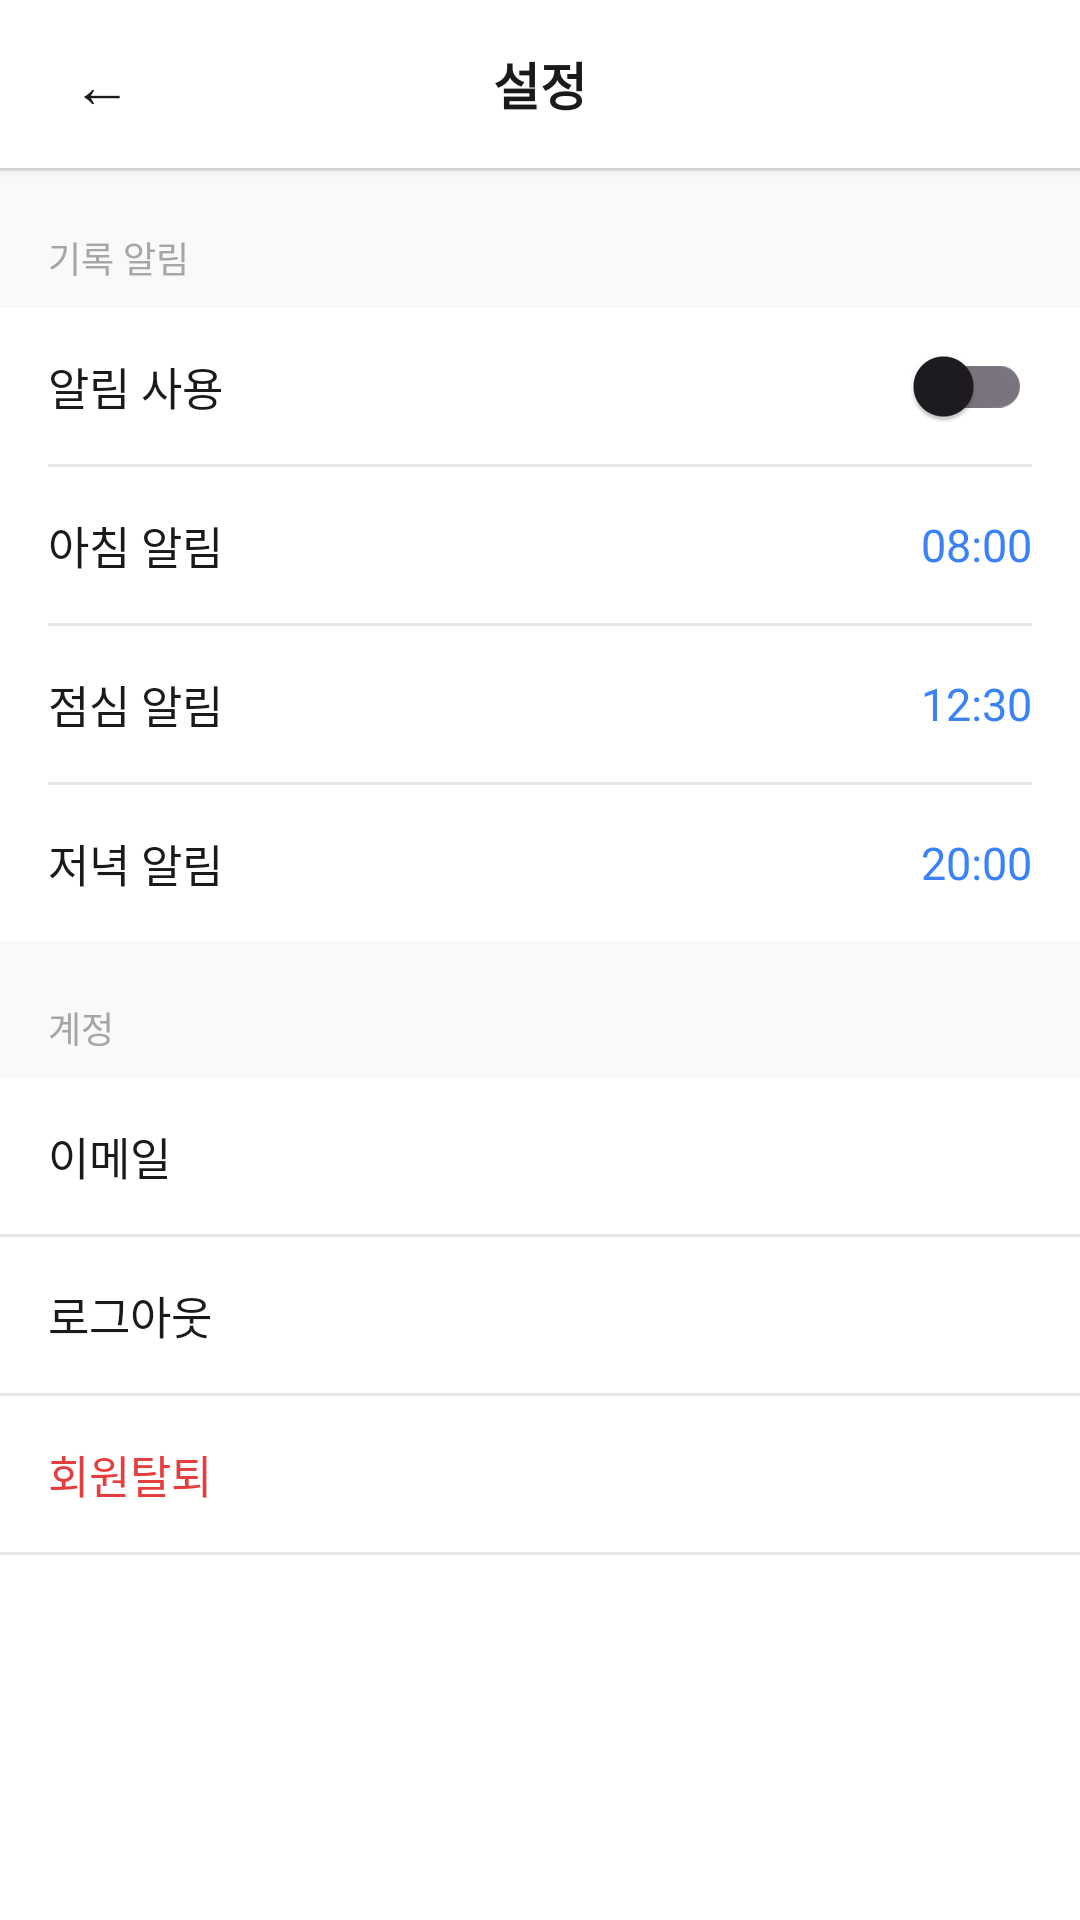

The Android layout XML behind this screen, and the referenced resources:
<!-- AndroidManifest.xml: application theme Theme.Harudiary -->
<!-- res/layout/activity_settings.xml -->
<?xml version="1.0" encoding="utf-8"?>
<LinearLayout xmlns:android="http://schemas.android.com/apk/res/android"
    android:layout_width="match_parent"
    android:layout_height="match_parent"
    android:orientation="vertical"
    android:background="@color/white">

    
    <RelativeLayout
        android:layout_width="match_parent"
        android:layout_height="56dp"
        android:paddingHorizontal="16dp"
        android:background="@color/white"
        android:elevation="2dp">

        <TextView
            android:id="@+id/btn_back"
            android:layout_width="wrap_content"
            android:layout_height="wrap_content"
            android:layout_centerVertical="true"
            android:layout_alignParentStart="true"
            android:text="←"
            android:textSize="20sp"
            android:textColor="@color/primary"
            android:padding="8dp" />

        <TextView
            android:layout_width="wrap_content"
            android:layout_height="wrap_content"
            android:layout_centerInParent="true"
            android:text="설정"
            android:textSize="17sp"
            android:textStyle="bold"
            android:textColor="@color/primary" />
    </RelativeLayout>

    <View
        android:layout_width="match_parent"
        android:layout_height="1dp"
        android:background="@color/gray_border" />

    <ScrollView
        android:layout_width="match_parent"
        android:layout_height="0dp"
        android:layout_weight="1">

        <LinearLayout
            android:layout_width="match_parent"
            android:layout_height="wrap_content"
            android:orientation="vertical">

            
            <TextView
                android:layout_width="match_parent"
                android:layout_height="wrap_content"
                android:text="기록 알림"
                android:textSize="12sp"
                android:textColor="@color/gray_hint"
                android:paddingHorizontal="16dp"
                android:paddingTop="20dp"
                android:paddingBottom="8dp"
                android:background="#F9F9F9" />

            
            <LinearLayout
                android:layout_width="match_parent"
                android:layout_height="52dp"
                android:orientation="horizontal"
                android:paddingHorizontal="16dp"
                android:gravity="center_vertical"
                android:background="@color/white">

                <TextView
                    android:layout_width="0dp"
                    android:layout_height="wrap_content"
                    android:layout_weight="1"
                    android:text="알림 사용"
                    android:textSize="15sp"
                    android:textColor="@color/primary" />

                <androidx.appcompat.widget.SwitchCompat
                    android:id="@+id/switch_alarm"
                    android:layout_width="wrap_content"
                    android:layout_height="wrap_content" />
            </LinearLayout>

            <View android:layout_width="match_parent" android:layout_height="1dp"
                android:background="@color/gray_border" android:layout_marginStart="16dp" android:layout_marginEnd="16dp" />

            
            <LinearLayout
                android:id="@+id/row_alarm_morning"
                android:layout_width="match_parent"
                android:layout_height="52dp"
                android:orientation="horizontal"
                android:paddingHorizontal="16dp"
                android:gravity="center_vertical"
                android:background="@color/white">

                <TextView
                    android:layout_width="0dp"
                    android:layout_height="wrap_content"
                    android:layout_weight="1"
                    android:text="아침 알림"
                    android:textSize="15sp"
                    android:textColor="@color/primary" />

                <TextView
                    android:id="@+id/tv_alarm_morning"
                    android:layout_width="wrap_content"
                    android:layout_height="wrap_content"
                    android:text="08:00"
                    android:textSize="15sp"
                    android:textColor="@color/primary_blue" />
            </LinearLayout>

            <View android:layout_width="match_parent" android:layout_height="1dp"
                android:background="@color/gray_border" android:layout_marginStart="16dp" android:layout_marginEnd="16dp" />

            
            <LinearLayout
                android:id="@+id/row_alarm_lunch"
                android:layout_width="match_parent"
                android:layout_height="52dp"
                android:orientation="horizontal"
                android:paddingHorizontal="16dp"
                android:gravity="center_vertical"
                android:background="@color/white">

                <TextView
                    android:layout_width="0dp"
                    android:layout_height="wrap_content"
                    android:layout_weight="1"
                    android:text="점심 알림"
                    android:textSize="15sp"
                    android:textColor="@color/primary" />

                <TextView
                    android:id="@+id/tv_alarm_lunch"
                    android:layout_width="wrap_content"
                    android:layout_height="wrap_content"
                    android:text="12:30"
                    android:textSize="15sp"
                    android:textColor="@color/primary_blue" />
            </LinearLayout>

            <View android:layout_width="match_parent" android:layout_height="1dp"
                android:background="@color/gray_border" android:layout_marginStart="16dp" android:layout_marginEnd="16dp" />

            
            <LinearLayout
                android:id="@+id/row_alarm_evening"
                android:layout_width="match_parent"
                android:layout_height="52dp"
                android:orientation="horizontal"
                android:paddingHorizontal="16dp"
                android:gravity="center_vertical"
                android:background="@color/white">

                <TextView
                    android:layout_width="0dp"
                    android:layout_height="wrap_content"
                    android:layout_weight="1"
                    android:text="저녁 알림"
                    android:textSize="15sp"
                    android:textColor="@color/primary" />

                <TextView
                    android:id="@+id/tv_alarm_evening"
                    android:layout_width="wrap_content"
                    android:layout_height="wrap_content"
                    android:text="20:00"
                    android:textSize="15sp"
                    android:textColor="@color/primary_blue" />
            </LinearLayout>

            
            <TextView
                android:layout_width="match_parent"
                android:layout_height="wrap_content"
                android:text="계정"
                android:textSize="12sp"
                android:textColor="@color/gray_hint"
                android:paddingHorizontal="16dp"
                android:paddingTop="20dp"
                android:paddingBottom="8dp"
                android:background="#F9F9F9" />

            
            <LinearLayout
                android:layout_width="match_parent"
                android:layout_height="52dp"
                android:orientation="horizontal"
                android:paddingHorizontal="16dp"
                android:gravity="center_vertical"
                android:background="@color/white">

                <TextView
                    android:layout_width="0dp"
                    android:layout_height="wrap_content"
                    android:layout_weight="1"
                    android:text="이메일"
                    android:textSize="15sp"
                    android:textColor="@color/primary" />

                <TextView
                    android:id="@+id/tv_user_email"
                    android:layout_width="wrap_content"
                    android:layout_height="wrap_content"
                    android:textSize="13sp"
                    android:textColor="@color/gray_hint" />
            </LinearLayout>

            <View android:layout_width="match_parent" android:layout_height="1dp"
                android:background="@color/gray_border" />

            
            <TextView
                android:id="@+id/btn_logout"
                android:layout_width="match_parent"
                android:layout_height="52dp"
                android:gravity="center_vertical"
                android:paddingHorizontal="16dp"
                android:text="로그아웃"
                android:textSize="15sp"
                android:textColor="@color/primary"
                android:background="@color/white" />

            <View android:layout_width="match_parent" android:layout_height="1dp"
                android:background="@color/gray_border" />

            
            <TextView
                android:id="@+id/btn_withdraw"
                android:layout_width="match_parent"
                android:layout_height="52dp"
                android:gravity="center_vertical"
                android:paddingHorizontal="16dp"
                android:text="회원탈퇴"
                android:textSize="15sp"
                android:textColor="@color/danger"
                android:background="@color/white" />

            <View android:layout_width="match_parent" android:layout_height="1dp"
                android:background="@color/gray_border" />

        </LinearLayout>
    </ScrollView>
</LinearLayout>
<!-- resources referenced by this layout -->
<resources>
  <color name="danger">#E53E3E</color>
  <color name="gray_border">#E6E6E6</color>
  <color name="gray_hint">#A6A6A6</color>
  <color name="primary">#1A1A1A</color>
  <color name="primary_blue">#3B82F6</color>
  <color name="white">#FFFFFFFF</color>
  <style name="Theme.Harudiary" parent="Base.Theme.Harudiary" />
  <style name="Base.Theme.Harudiary" parent="Theme.Material3.DayNight.NoActionBar" />
</resources>
